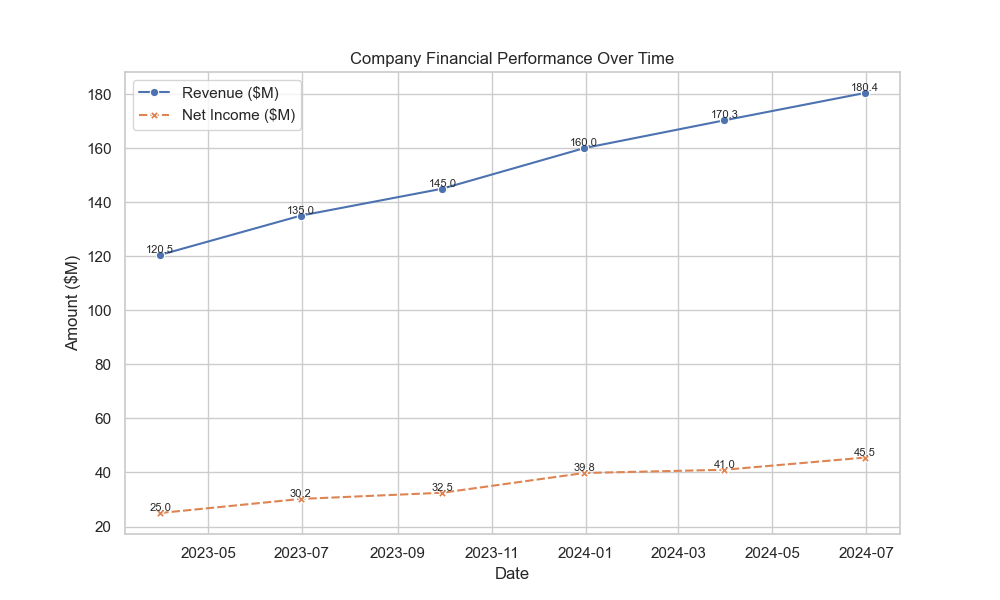

Values plotted in this chart, from the file beside it:
Date, Revenue ($M), Net Income ($M)
2023-03-31, 120.5, 25.0
2023-06-30, 135.0, 30.2
2023-09-30, 145.0, 32.5
2023-12-31, 160.0, 39.8
2024-03-31, 170.3, 41.0
2024-06-30, 180.4, 45.5
